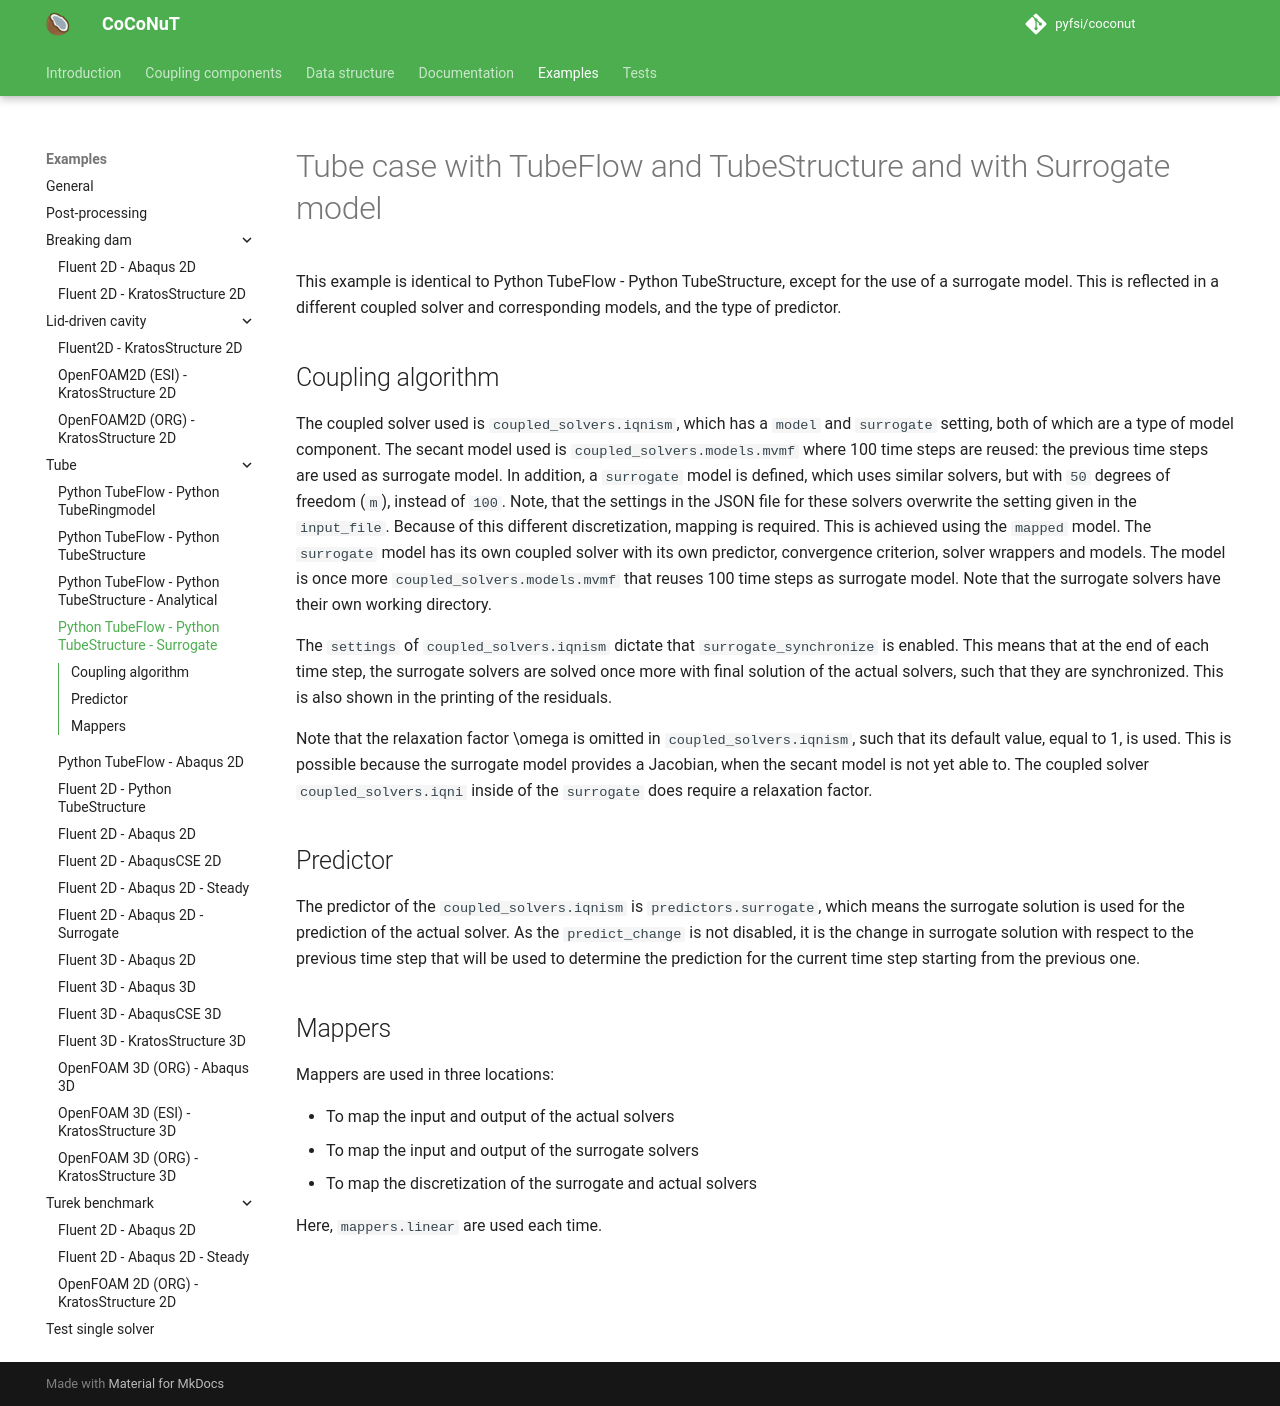

repository: pyfsi/coconut · page: tube_tube_flow_tube_structure_surrogate.html · generator: mkdocs

# Tube case with TubeFlow and TubeStructure and with Surrogate model

This example is identical to Python TubeFlow - Python TubeStructure, except for the use of a surrogate model.
This is reflected in a different coupled solver and corresponding models, and the type of predictor.

## Coupling algorithm

The coupled solver used is `coupled_solvers.iqnism`, which has a `model` and `surrogate` setting, both of which are a type of model component.
The secant model used is `coupled_solvers.models.mvmf` where 100 time steps are reused: the previous time steps are used as surrogate model.
In addition, a `surrogate` model is defined, which uses similar solvers, but with `50` degrees of freedom (`m`), instead of `100`.
Note, that the settings in the JSON file for these solvers overwrite the setting given in the `input_file`.
Because of this different discretization, mapping is required. This is achieved using the `mapped` model.
The `surrogate` model has its own coupled solver with its own predictor, convergence criterion, solver wrappers and models.
The model is once more `coupled_solvers.models.mvmf` that reuses 100 time steps as surrogate model.
Note that the surrogate solvers have their own working directory.

The `settings` of `coupled_solvers.iqnism` dictate that `surrogate_synchronize` is enabled.
This means that at the end of each time step, the surrogate solvers are solved once more with final solution of the actual solvers, such that they are synchronized.
This is also shown in the printing of the residuals.

Note that the relaxation factor $\omega$ is omitted in `coupled_solvers.iqnism`, such that its default value, equal to 1, is used.
This is possible because the surrogate model provides a Jacobian, when the secant model is not yet able to.
The coupled solver `coupled_solvers.iqni` inside of the `surrogate` does require a relaxation factor.

## Predictor

The predictor of the `coupled_solvers.iqnism` is `predictors.surrogate`, which means the surrogate solution is used for the prediction of the actual solver.
As the `predict_change` is not disabled, it is the change in surrogate solution with respect to the previous time step that will be used to determine the prediction for the current time step starting from the previous one.

## Mappers

Mappers are used in three locations:

- To map the input and output of the actual solvers
- To map the input and output of the surrogate solvers
- To map the discretization of the surrogate and actual solvers

Here, `mappers.linear` are used each time.
